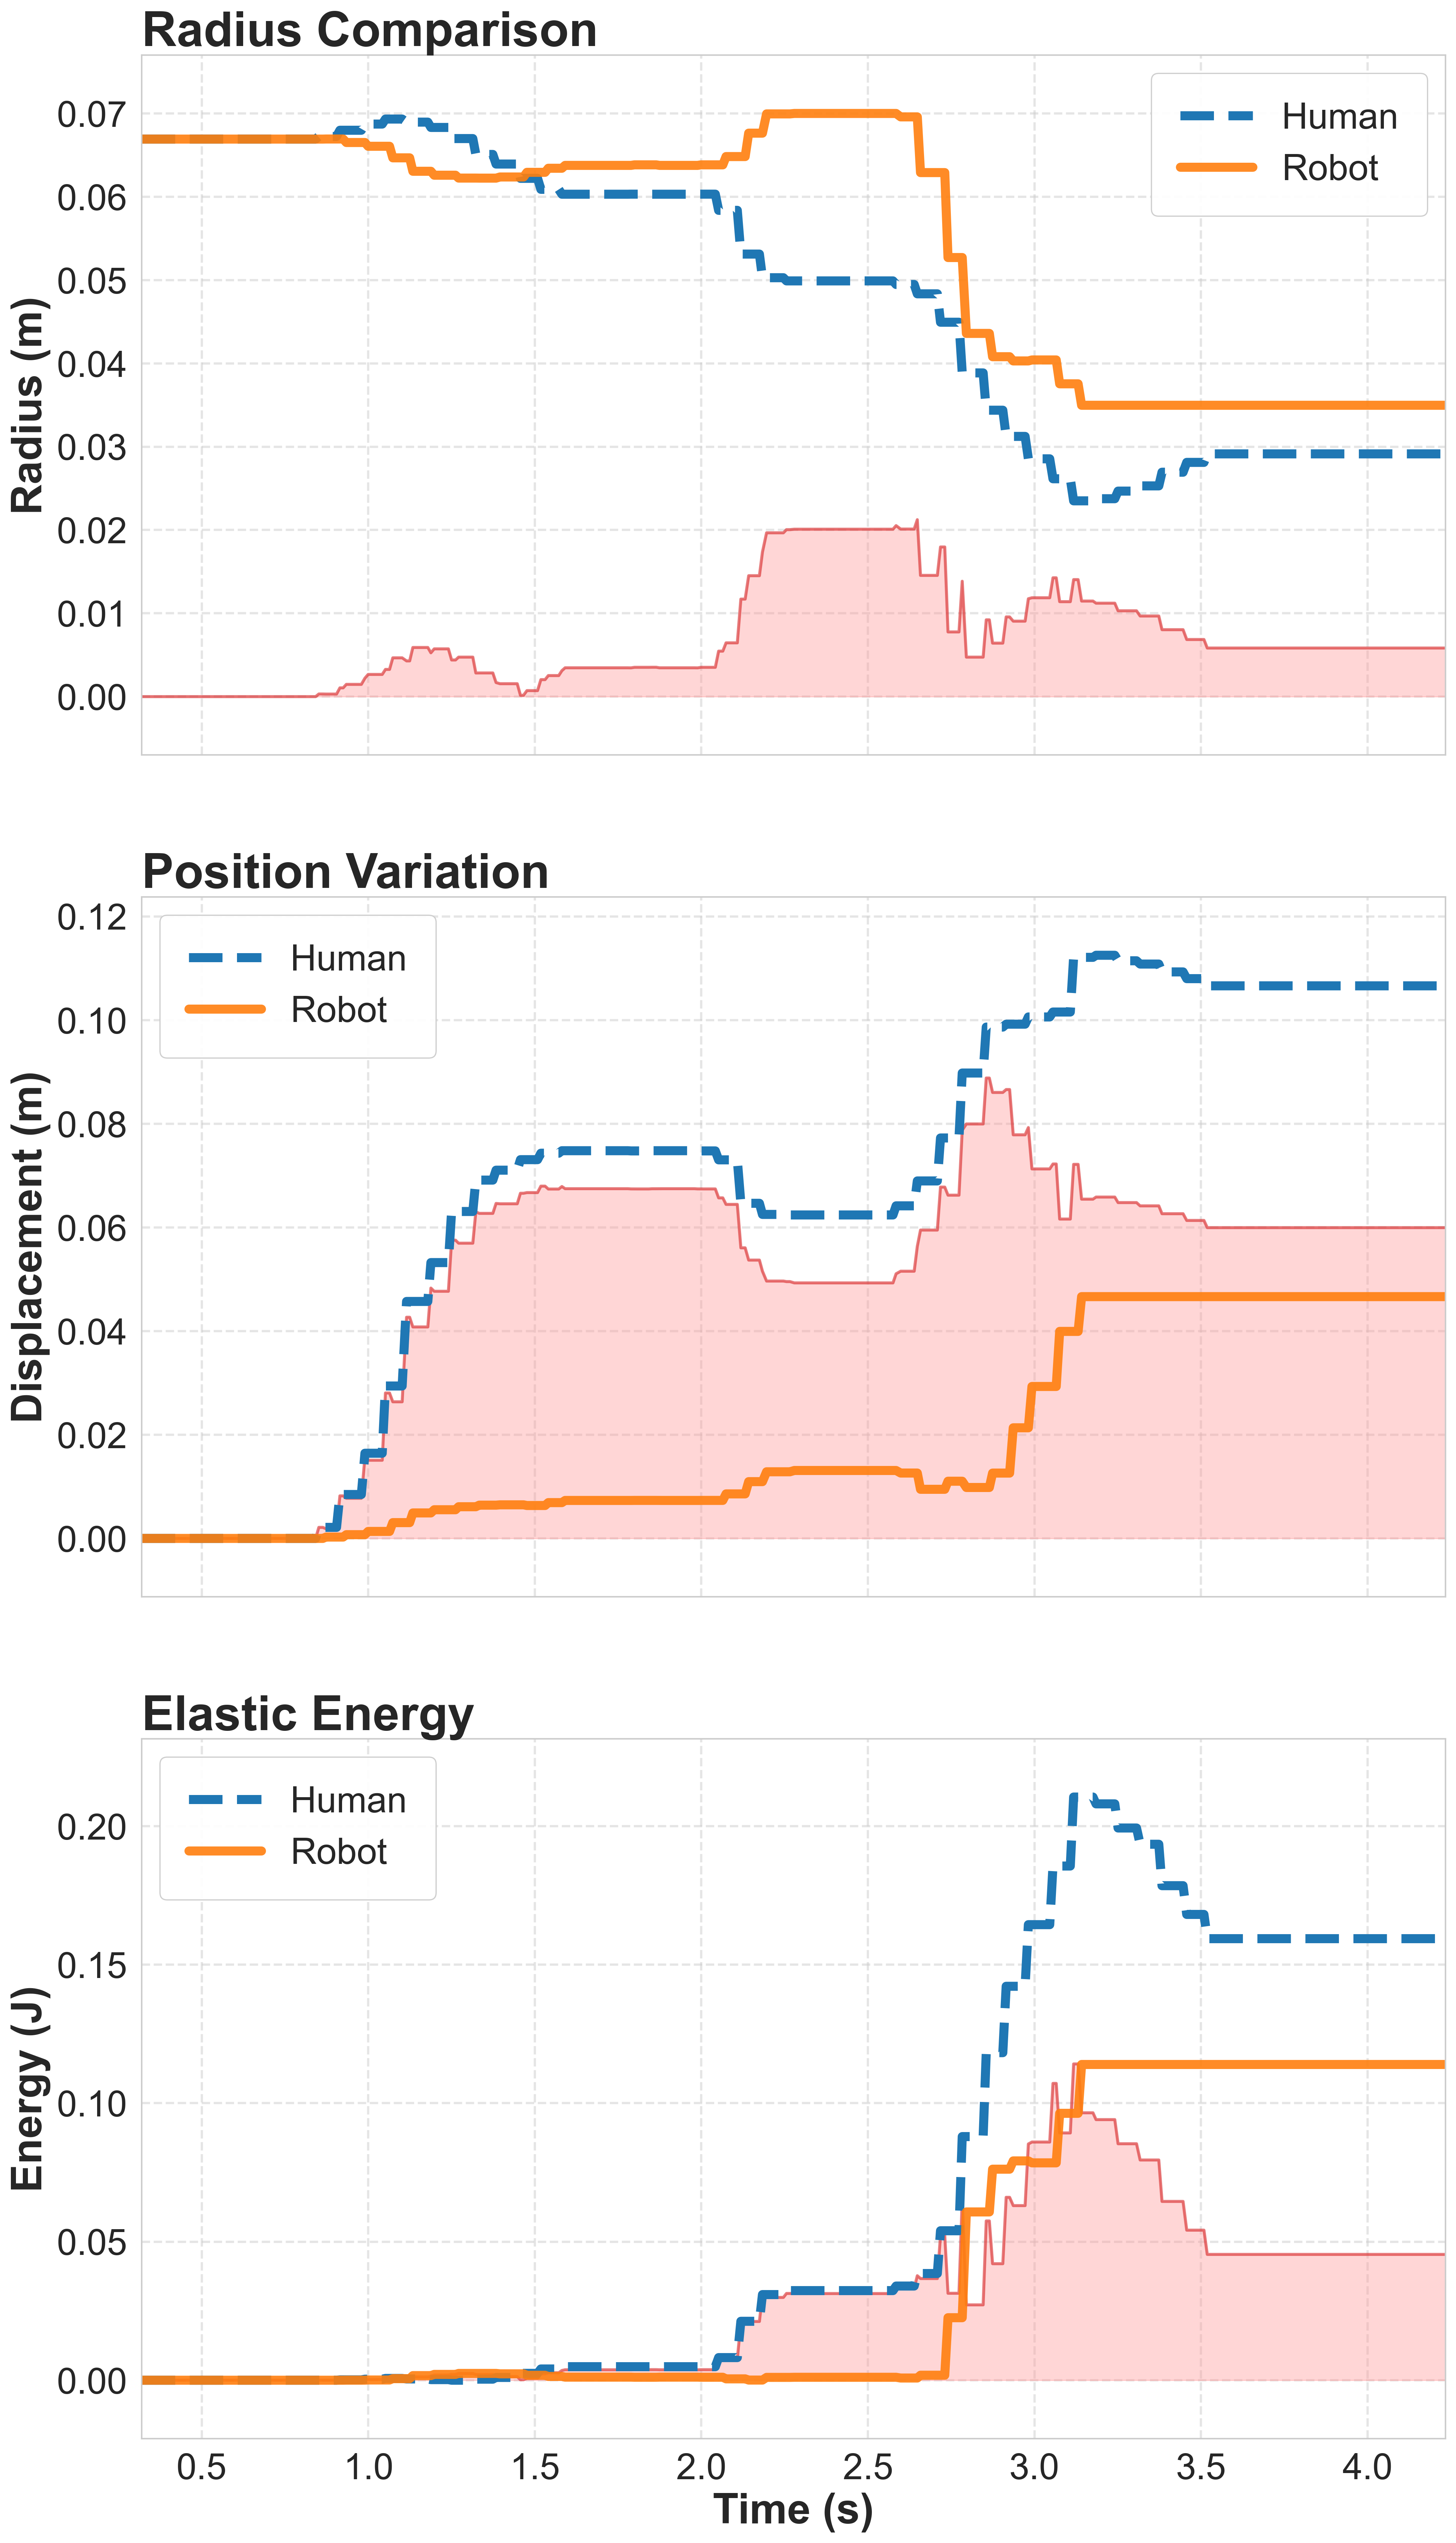

The data file committed next to this chart (first rows):
Time, HumanRadius, RobotRadius, ScalingFactor, HumanEnergy, RobotEnergy, hPos_x, hPos_y, hPos_z, rPos_x, rPos_y, rPos_z
0.32, 8.995093E-05, 0.06693, 744, 0, 0, 4.082, 0.7231, -0.3738, 5.43, 0.6559, 0.1533
0.3313, 8.995093E-05, 0.06693, 744, 0, 0, 4.082, 0.7231, -0.3738, 5.43, 0.6559, 0.1533
0.3406, 8.995091E-05, 0.06693, 744, 2.944296E-14, 0, 4.082, 0.7231, -0.3738, 5.43, 0.6559, 0.1533
0.35, 8.995091E-05, 0.06693, 744, 2.944296E-14, 0, 4.082, 0.7231, -0.3738, 5.43, 0.6559, 0.1533
0.3595, 8.995091E-05, 0.06693, 744, 2.944296E-14, 0, 4.082, 0.7231, -0.3738, 5.43, 0.6559, 0.1533
0.3782, 8.995091E-05, 0.06693, 744, 2.944296E-14, 0, 4.082, 0.7231, -0.3738, 5.43, 0.6559, 0.1533
0.3874, 8.995093E-05, 0.06693, 744, 3.27144E-15, 0, 4.082, 0.7231, -0.3738, 5.43, 0.6559, 0.1533
0.3986, 8.995093E-05, 0.06693, 744, 3.27144E-15, 0, 4.082, 0.7231, -0.3738, 5.43, 0.6559, 0.1533
0.4076, 8.995093E-05, 0.06693, 744, 3.27144E-15, 0, 4.082, 0.7231, -0.3738, 5.43, 0.6559, 0.1533
0.4171, 8.995077E-05, 0.06693, 744, 1.583377E-12, 0, 4.082, 0.7231, -0.3738, 5.43, 0.6559, 0.1533
0.429, 8.995077E-05, 0.06693, 744, 1.583377E-12, 0, 4.082, 0.7231, -0.3738, 5.43, 0.6559, 0.1533
0.4385, 8.995077E-05, 0.06693, 744, 1.583377E-12, 0, 4.082, 0.7231, -0.3738, 5.43, 0.6559, 0.1533
0.4482, 8.995077E-05, 0.06693, 744, 1.583377E-12, 0, 4.082, 0.7231, -0.3738, 5.43, 0.6559, 0.1533
0.4576, 8.995093E-05, 0.06693, 744, 3.27144E-15, 0, 4.082, 0.7231, -0.3738, 5.43, 0.6559, 0.1533
0.4672, 8.995093E-05, 0.06693, 744, 3.27144E-15, 0, 4.082, 0.7231, -0.3738, 5.43, 0.6559, 0.1533
0.4815, 8.99509E-05, 0.06693, 744, 5.234304E-14, 0, 4.082, 0.7231, -0.3738, 5.43, 0.6559, 0.1533
0.4923, 8.995083E-05, 0.06693, 744, 6.412023E-13, 0, 4.082, 0.7231, -0.3738, 5.43, 0.6559, 0.1533
0.5011, 8.995083E-05, 0.06693, 744, 6.412023E-13, 0, 4.082, 0.7231, -0.3738, 5.43, 0.6559, 0.1533
0.5125, 8.995077E-05, 0.06693, 744, 1.583377E-12, 0, 4.082, 0.7231, -0.3738, 5.43, 0.6559, 0.1533
0.5216, 8.995077E-05, 0.06693, 744, 1.583377E-12, 0, 4.082, 0.7231, -0.3738, 5.43, 0.6559, 0.1533
0.5328, 8.99509E-05, 0.06693, 744, 8.1786E-14, 0, 4.082, 0.7231, -0.3738, 5.43, 0.6559, 0.1533
0.546, 8.99509E-05, 0.06693, 744, 8.1786E-14, 0, 4.082, 0.7231, -0.3738, 5.43, 0.6559, 0.1533
0.555, 8.995076E-05, 0.06693, 744, 1.730592E-12, 0, 4.082, 0.7231, -0.3738, 5.43, 0.6559, 0.1533
0.5652, 8.995076E-05, 0.06693, 744, 1.730592E-12, 0, 4.082, 0.7231, -0.3738, 5.43, 0.6559, 0.1533
0.5743, 8.995078E-05, 0.06693, 744, 1.442705E-12, 0, 4.082, 0.7231, -0.3738, 5.43, 0.6559, 0.1533
0.5835, 8.995078E-05, 0.06693, 744, 1.442705E-12, 0, 4.082, 0.7231, -0.3738, 5.43, 0.6559, 0.1533
0.598, 8.995078E-05, 0.06693, 744, 1.442705E-12, 0, 4.082, 0.7231, -0.3738, 5.43, 0.6559, 0.1533
0.6075, 8.995078E-05, 0.06693, 744, 1.442705E-12, 0, 4.082, 0.7231, -0.3738, 5.43, 0.6559, 0.1533
0.6171, 8.995079E-05, 0.06693, 744, 1.308576E-12, 0, 4.082, 0.7231, -0.3738, 5.43, 0.6559, 0.1533
0.6293, 8.995079E-05, 0.06693, 744, 1.308576E-12, 0, 4.082, 0.7231, -0.3738, 5.43, 0.6559, 0.1533
0.639, 8.995086E-05, 0.06693, 744, 3.27144E-13, 0, 4.082, 0.7231, -0.3738, 5.43, 0.6559, 0.1533
0.6487, 8.995086E-05, 0.06693, 744, 3.27144E-13, 0, 4.082, 0.7231, -0.3738, 5.43, 0.6559, 0.1533
0.6589, 8.995078E-05, 0.06693, 744, 1.442705E-12, 0, 4.082, 0.7231, -0.3738, 5.43, 0.6559, 0.1533
0.6685, 8.995078E-05, 0.06693, 744, 1.442705E-12, 0, 4.082, 0.7231, -0.3738, 5.43, 0.6559, 0.1533
0.6807, 8.995103E-05, 0.06693, 744, 5.528734E-13, 0, 4.082, 0.7231, -0.3738, 5.43, 0.6559, 0.1533
0.6905, 8.99508E-05, 0.06693, 744, 1.059947E-12, 0, 4.082, 0.7231, -0.3738, 5.43, 0.6559, 0.1533
0.6995, 8.99508E-05, 0.06693, 744, 1.059947E-12, 0, 4.082, 0.7231, -0.3738, 5.43, 0.6559, 0.1533
0.7127, 8.99508E-05, 0.06693, 744, 1.059947E-12, 0, 4.082, 0.7231, -0.3738, 5.43, 0.6559, 0.1533
0.7217, 8.995082E-05, 0.06693, 744, 8.374887E-13, 0, 4.082, 0.7231, -0.3738, 5.43, 0.6559, 0.1533
0.7311, 8.995082E-05, 0.06693, 744, 8.374887E-13, 0, 4.082, 0.7231, -0.3738, 5.43, 0.6559, 0.1533
0.7402, 8.995082E-05, 0.06693, 744, 8.374887E-13, 0, 4.082, 0.7231, -0.3738, 5.43, 0.6559, 0.1533
0.7495, 8.995081E-05, 0.06693, 744, 9.454462E-13, 0, 4.082, 0.7231, -0.3738, 5.43, 0.6559, 0.1533
0.7587, 8.995081E-05, 0.06693, 744, 9.454462E-13, 0, 4.082, 0.7231, -0.3738, 5.43, 0.6559, 0.1533
0.7697, 8.995081E-05, 0.06693, 744, 9.454462E-13, 0, 4.082, 0.7231, -0.3738, 5.43, 0.6559, 0.1533
0.8083, 8.995081E-05, 0.06693, 744, 9.454462E-13, 0, 4.082, 0.7231, -0.3738, 5.43, 0.6559, 0.1533
0.8184, 8.99508E-05, 0.06693, 744, 1.059947E-12, 0, 4.082, 0.7231, -0.3738, 5.43, 0.6559, 0.1533
0.832, 8.99508E-05, 0.06693, 744, 1.059947E-12, 0, 4.082, 0.7231, -0.3738, 5.43, 0.6559, 0.1533
0.8421, 8.995084E-05, 0.06693, 744, 5.528734E-13, 3.03628E-13, 4.082, 0.7231, -0.3738, 5.43, 0.6559, 0.1533
0.8517, 9.037804E-05, 0.06693, 744, 1.127275E-05, 9.914384E-14, 4.082, 0.7211, -0.3732, 5.43, 0.6559, 0.1533
0.8637, 9.037804E-05, 0.06693, 744, 1.127275E-05, 9.914384E-14, 4.082, 0.7211, -0.3732, 5.43, 0.6559, 0.1533
0.8734, 9.037802E-05, 0.06694, 744, 1.127199E-05, 1.048819E-08, 4.082, 0.7211, -0.3732, 5.43, 0.656, 0.1533
0.883, 9.037802E-05, 0.06694, 744, 1.127199E-05, 1.048819E-08, 4.082, 0.7211, -0.3732, 5.43, 0.656, 0.1533
0.8959, 9.03781E-05, 0.06694, 744, 1.127583E-05, 1.047207E-08, 4.082, 0.7211, -0.3732, 5.43, 0.656, 0.1533
0.9049, 9.03781E-05, 0.06694, 744, 1.127583E-05, 1.047207E-08, 4.082, 0.7211, -0.3732, 5.43, 0.656, 0.1533
0.915, 9.137813E-05, 0.06694, 744, 0.0001259, 1.048819E-08, 4.082, 0.715, -0.3712, 5.43, 0.656, 0.1533
0.9247, 9.137813E-05, 0.06694, 744, 0.0001259, 1.048819E-08, 4.082, 0.715, -0.3712, 5.43, 0.656, 0.1533
0.9342, 9.137813E-05, 0.06652, 744, 0.0001259, 1.872803E-05, 4.082, 0.715, -0.3712, 5.43, 0.6565, 0.1535
0.9475, 9.137813E-05, 0.06652, 744, 0.0001259, 1.872803E-05, 4.082, 0.715, -0.3712, 5.43, 0.6565, 0.1535
0.9572, 9.137811E-05, 0.06652, 744, 0.0001259, 1.874234E-05, 4.082, 0.715, -0.3712, 5.43, 0.6565, 0.1535
0.9669, 9.137811E-05, 0.06652, 744, 0.0001259, 1.874234E-05, 4.082, 0.715, -0.3712, 5.43, 0.6565, 0.1535
... 302 more rows
